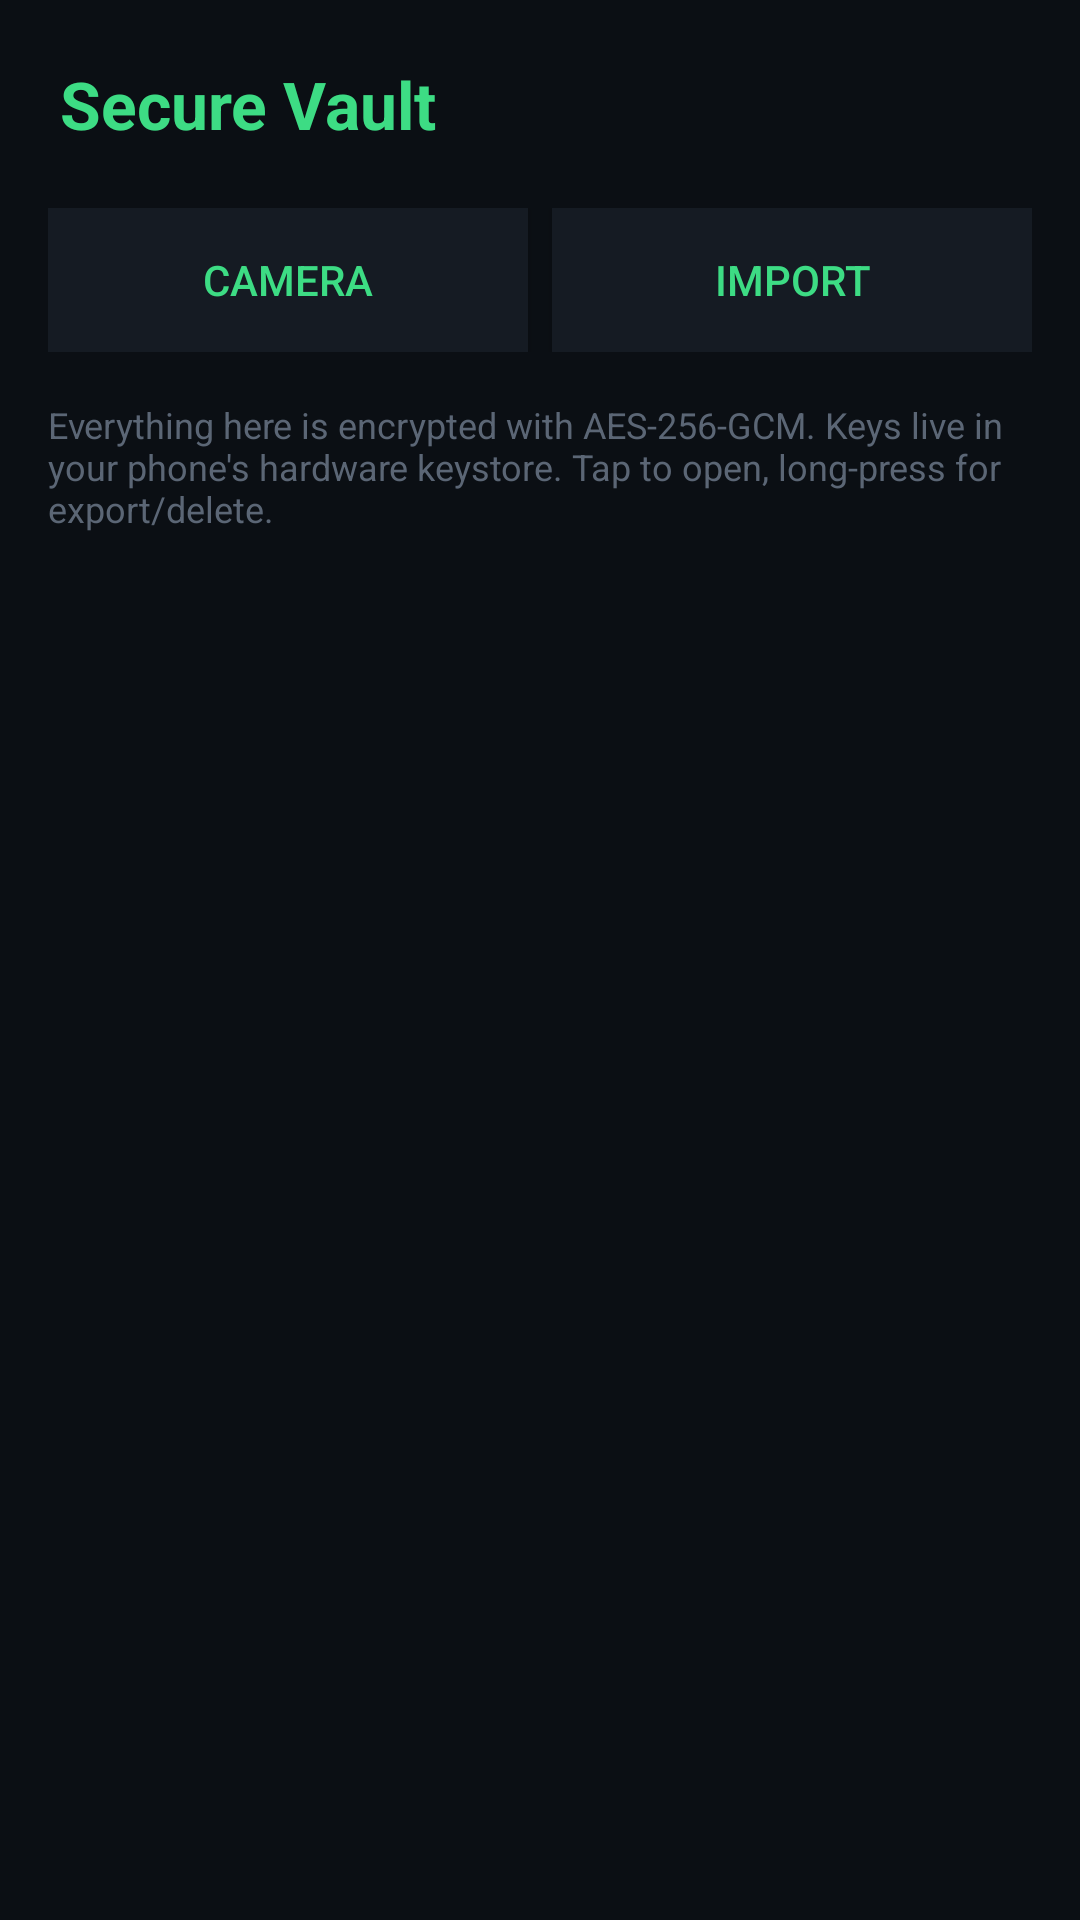

Write the Android layout XML for this screen, with the resource values it uses.
<!-- AndroidManifest.xml: activity theme android:Theme.Material -->
<!-- res/layout/activity_vault_list.xml -->
<?xml version="1.0" encoding="utf-8"?>
<LinearLayout xmlns:android="http://schemas.android.com/apk/res/android"
    android:layout_width="match_parent"
    android:layout_height="match_parent"
    android:background="#FF0B0F14"
    android:orientation="vertical">

    <TextView
        android:id="@+id/vault_title"
        android:layout_width="wrap_content"
        android:layout_height="wrap_content"
        android:padding="20dp"
        android:text="@string/vault_title"
        android:textColor="#FF3DDC84"
        android:textSize="22sp"
        android:textStyle="bold" />

    <LinearLayout
        android:layout_width="match_parent"
        android:layout_height="wrap_content"
        android:orientation="horizontal"
        android:paddingStart="16dp"
        android:paddingEnd="16dp">

        <Button
            android:id="@+id/vault_add_camera"
            android:layout_width="0dp"
            android:layout_height="wrap_content"
            android:layout_marginEnd="4dp"
            android:layout_weight="1"
            android:background="#FF151B23"
            android:text="@string/vault_btn_camera"
            android:textColor="#FF3DDC84" />

        <Button
            android:id="@+id/vault_add_import"
            android:layout_width="0dp"
            android:layout_height="wrap_content"
            android:layout_marginStart="4dp"
            android:layout_weight="1"
            android:background="#FF151B23"
            android:text="@string/vault_btn_import"
            android:textColor="#FF3DDC84" />
    </LinearLayout>

    <TextView
        android:id="@+id/vault_hint"
        android:layout_width="match_parent"
        android:layout_height="wrap_content"
        android:padding="16dp"
        android:text="@string/vault_hint"
        android:textColor="#FF5B6675"
        android:textSize="12sp" />

    <FrameLayout
        android:layout_width="match_parent"
        android:layout_height="0dp"
        android:layout_weight="1">

        <ListView
            android:id="@+id/vault_list"
            android:layout_width="match_parent"
            android:layout_height="match_parent"
            android:divider="#FF151B23"
            android:dividerHeight="1dp" />

        <TextView
            android:id="@+id/vault_empty"
            android:layout_width="match_parent"
            android:layout_height="wrap_content"
            android:layout_gravity="center"
            android:gravity="center"
            android:padding="40dp"
            android:text="@string/vault_empty"
            android:textColor="#FF5B6675"
            android:textSize="14sp"
            android:visibility="gone" />
    </FrameLayout>
</LinearLayout>
<!-- resources referenced by this layout -->
<resources>
  <string name="vault_btn_camera">Camera</string>
  <string name="vault_btn_import">Import</string>
  <string name="vault_empty">Vault is empty. Capture or import photos/videos to store them encrypted.</string>
  <string name="vault_hint">Everything here is encrypted with AES-256-GCM. Keys live in your phone\'s hardware keystore. Tap to open, long-press for export/delete.</string>
  <string name="vault_title">Secure Vault</string>
</resources>
